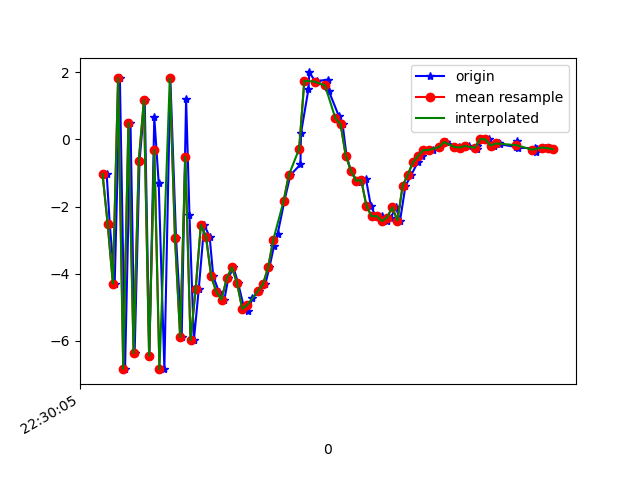

The file beside this chart, header and first rows:
1617748205796, 443842442936280, -1.0342674, 2.5021281, -5.275398
1617748205808, 443842462167050, -2.536, 2.255, 8.914
1617748205827, 443842481397820, -4.301, 1.662, -6.836
1617748205847, 443842500628590, 1.829, 3.139, 6.893
1617748205867, 443842519859360, -6.84, 1.106, -0.01
1617748205888, 443842539090130, 0.5003, 2.328, -3.333
1617748205904, 443842558320900, -6.378, 1.215, 2.752
1617748205923, 443842577551670, -0.6446, 2.323, -5.998
1617748205943, 443842596782440, 1.177, 2.604, 8.631
1617748205961, 443842616013210, -6.448, 0.7972, -1.148
1617748205980, 443842635243980, 0.6678, 2.312, -4.018
1617748205997, 443842654474750, -1.292, 2.087, 8.764
1617748206019, 443842673705520, -6.853, 0.83, -3.221
1617748206042, 443842692936290, 1.824, 2.229, -2.541
1617748206064, 443842712167060, -2.925, 1.143, 8.481
1617748206086, 443842731397830, -5.895, 0.3481, -5.534
1617748206103, 443842750628600, 1.213, 1.722, 0.3239
1617748206116, 443842769859370, -2.252, 0.6926, 8.62
1617748206133, 443842789090140, -5.994, 0.5406, -3.819
1617748206152, 443842808320910, -4.456, 1.656, -2.566
1617748206173, 443842827551680, -2.55, 2.53, 3.394
1617748206194, 443842846782450, -2.904, 2.996, 2.417
1617748206208, 443842866013220, -4.088, 4.398, 4.248
1617748206230, 443842885243990, -4.546, 6.455, 3.086
1617748206251, 443842904474760, -4.775, 7.735, 1.899
1617748206266, 443842923705530, -4.144, 7.118, 3.211
1617748206286, 443842942936300, -3.815, 6.057, 5.484
1617748206304, 443842962167070, -4.285, 6.187, 5.037
1617748206328, 443842981397840, -5.054, 6.597, 3.224
1617748206343, 443843000628610, -5.12, 6.526, 1.774
1617748206359, 443843019859380, -4.74, 4.89, 2.221
1617748206384, 443843039090150, -4.527, 2.692, 3.064
1617748206409, 443843058320920, -4.323, 1.619, 1.823
1617748206425, 443843077551690, -3.819, -0.2863, 0.4356
1617748206443, 443843096782460, -3.172, -1.912, -1.139
1617748206457, 443843116013230, -2.811, -1.237, -3.014
1617748206483, 443843135244000, -1.835, 0.3235, -4.804
1617748206506, 443843154474770, -1.064, 0.217, -5.724
1617748206545, 443843173705540, -0.7433, -0.4475, -7.046
1617748206547, 443843192936310, 0.1854, -1.16, -7.358
1617748206576, 443843212167080, 1.507, -1.787, -6.149
1617748206579, 443843231397850, 2.001, -0.9555, -6.638
1617748206605, 443843250628620, 1.706, -0.1899, -6.645
1617748206608, 443843269859390, 1.744, 0.3405, -5.832
1617748206651, 443843289090160, 1.784, 0.2951, -4.833
1617748206655, 443843308320930, 1.441, -0.2242, -3.638
1617748206693, 443843327551700, 0.7052, -0.3631, -3.303
1617748206695, 443843346782470, 0.5618, -0.3856, -3.632
1617748206708, 443843366013240, 0.461, -0.07689, -2.498
1617748206723, 443843385244010, -0.4782, 0.3434, -0.8867
1617748206740, 443843404474780, -0.9335, -0.4832, 0.6834
1617748206763, 443843423705550, -1.231, -0.6616, 0.7978
1617748206780, 443843442936320, -1.258, -0.0976, 0.04801
1617748206798, 443843462167090, -1.169, 0.7657, 2.126
1617748206817, 443843481397860, -1.976, 0.7169, 1.333
1617748206836, 443843500628630, -2.293, 1.286, 1.155
1617748206859, 443843519859400, -2.287, 2.627, 1.868
1617748206878, 443843539090170, -2.437, 4.183, 1.456
1617748206895, 443843558320940, -2.328, 5.311, 0.397
1617748206914, 443843577551710, -2.019, 5.773, 0.1708
1617748206930, 443843596782480, -2.419, 5.579, 1.247
... 30 more rows
